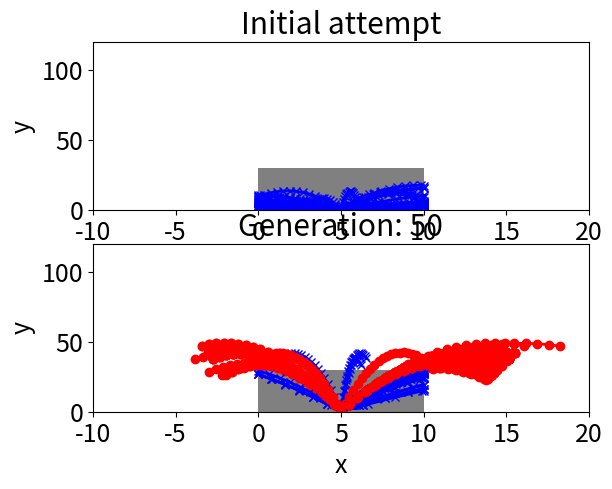
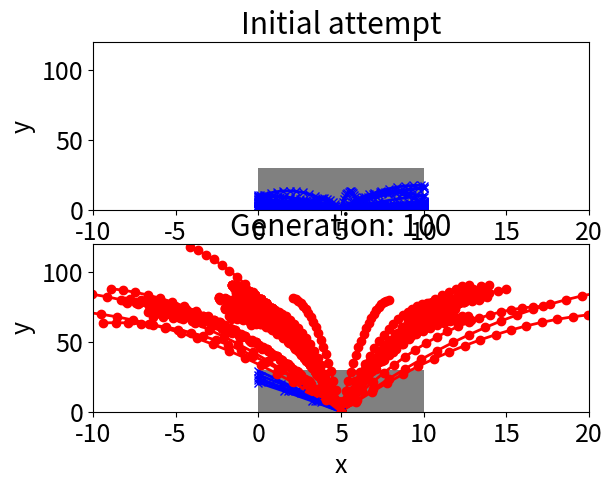
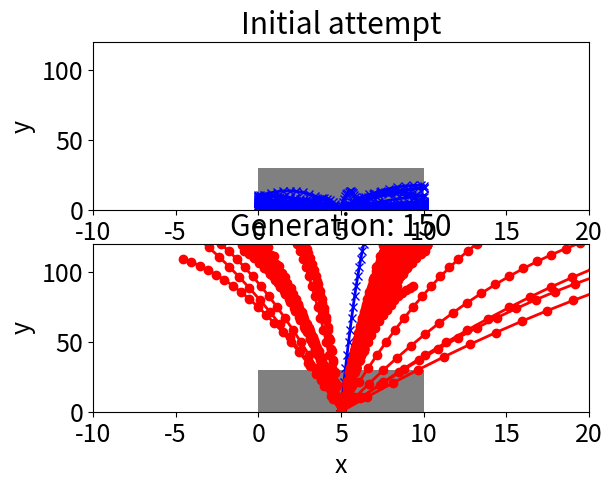
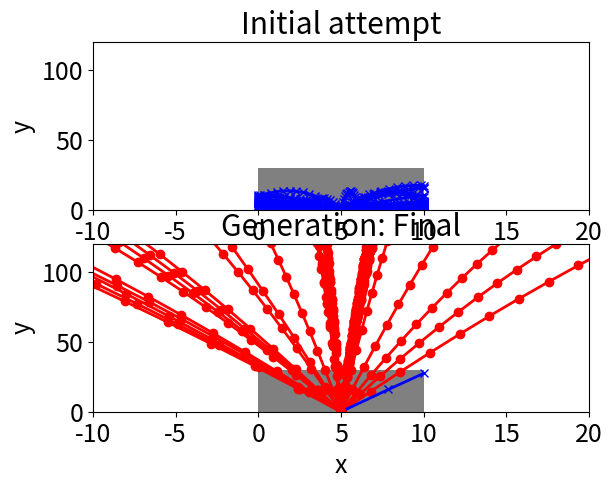

These figures' Python source, in order:
# -*- truncate-lines:t -*-
# -*- coding: utf-8 -*-
"""
Created on Wed Nov 2 14:39:18 2020
[redacted]
"""

# This exercise is based on example
# in Genetic Algorithms and Machine Learning for Programmers.
# Create AI Models and Evolve Solutions. Chapter 3.

import math
import matplotlib
import matplotlib.pyplot as plt
import random


def random_tries(items):
    return [(random.uniform(0.1, math.pi), random.uniform(2, 20))
            for _ in range(items)]


def hit_coordinate(theta, v, width):
    x = 0.5 * width
    x_hit = width
    if theta > math.pi / 2:
        x = -x
        x_hit = 0
    t = x / (v * math.cos(theta))
    y = v * t * math.sin(theta) - 0.5 * 9.81 * t * t
    if y < 0: y = 0.0
    return x_hit, y


def escaped(theta, v, width, height):
    x_hit, y_hit = hit_coordinate(theta, v, width)
    return (x_hit == 0 or x_hit == width) and y_hit > height


def launch(generation, height, width):
    results = []
    for (theta, v) in generation:
        x_hit, y_hit = hit_coordinate(theta, v, width)
        good = escaped(theta, v, width, height)
        result = []
        result.append((width / 2.0, 0.0))
        for i in range(1, 20):
            t = i * 0.2
            x = width / 2.0 + v * t * math.cos(theta)
            y = v * t * math.sin(theta) - 0.5 * 9.81 * t * t
            if y < 0: y = 0
            if not good and not (0 < x < width):
                result.append((x_hit, y_hit))
                break
            result.append((x, y))
        results.append(result)
    return results


def cumulative_probabilities(results):
    # Could use from itertools import accumulate in python 3
    cp = []
    total = 0
    for res in results:
        total += res
        cp.append(total)
    return cp  # not actually a probability!


def selection(generation, width):
    results = [hit_coordinate(theta, v, width)[1] for (theta, v) in generation]
    return cumulative_probabilities(results)


def choose(choices):
    p = random.uniform(0, choices[-1])
    for i in range(len(choices)):
        if choices[i] >= p:
            return i


def breed(mum, dad):
    return (mum[0], dad[1])


def crossover(generation, width):
    choices = selection(generation, width)
    next_generation = []
    for i in range(0, len(generation)):
        mum = generation[choose(choices)]
        dad = generation[choose(choices)]
        next_generation.append(breed(mum, dad))
    return next_generation


def mutate(generation):
    # Could just pick one e.g.
    # i = random.randint(0, len(generation)-1)
    # or do all
    # or random shuffle and take top n
    for i in range(len(generation) - 1):
        (theta, v) = generation[i]
        if random.random() < 0.1:
            new_theta = theta + random.uniform(-10, 10) * math.pi / 180
            if 0 < new_theta < 2 * math.pi:
                theta = new_theta
        if random.random() < 0.1:
            v *= random.uniform(0.9, 1.1)
        generation[i] = (theta, v)



def display(generation, ax, height, width):
    rect = plt.Rectangle((0, 0), width, height, facecolor='gray')
    ax.add_patch(rect)
    ax.set_xlabel('x')
    ax.set_ylabel('y')
    ax.set_xlim(-width, 2 * width)
    ax.set_ylim(0, 4.0 * height)
    free = 0
    result = launch(generation, height, width)
    for res, (theta, v) in zip(result, generation):
        x = [j[0] for j in res]
        y = [j[1] for j in res]
        if escaped(theta, v, width, height):
            ax.plot(x, y, 'ro-', linewidth=2.0)
            free += 1
        else:
            ax.plot(x, y, 'bx-', linewidth=2.0)
    print("Escaped", free)


def display_start_and_finish(generation0, generation, height, width, antal):
    matplotlib.rcParams.update({'font.size': 18})
    fig = plt.figure()
    ax0 = fig.add_subplot(2, 1, 1)  # 2 plots in one column; first plot
    ax0.set_title('Initial attempt')
    display(generation0, ax0, height, width)
    ax = fig.add_subplot(2, 1, 2)  # second plot
    ax.set_title("Generation: " + str(antal))
    display(generation, ax, height, width)
    plt.show()


def fire():
    epochs = 201
    items = 100
    height = 30
    width = 10

    generation = random_tries(items)
    generation0 = list(generation)  # save to contrast with last epoch

    for i in range(1, epochs):
        results = []
        generation = crossover(generation, width)
        mutate(generation)

        if i % 50 == 0 and i != epochs - 1:
            display_start_and_finish(generation0, generation, height, width, i)

        if i == epochs - 1:
            display_start_and_finish(generation0, generation, height, width, "Final")



def single_shot():
    height = 5
    width = 10
    generation = [(math.pi / 3, 8), (math.pi / 4, 15), (math.pi / 3, 15), (math.pi / 3, 5)]
    matplotlib.rcParams.update({'font.size': 18})
    ax = plt.axes()
    ax.set_title('Cannon balls fired once')
    display(generation, ax, height, width)
    plt.show()


if __name__ == "__main__":
    # single_shot()
    fire()
